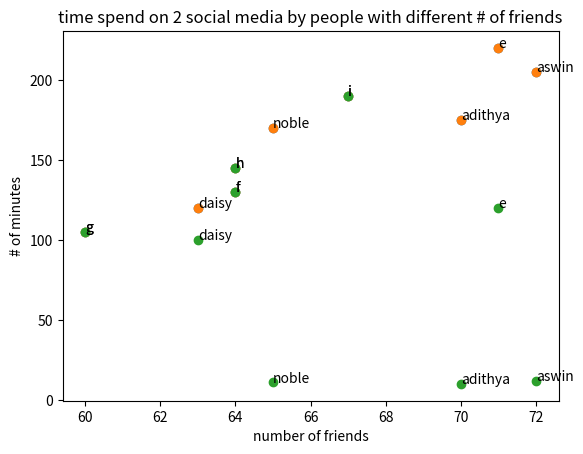

Python code for this plot:
# -*- coding: utf-8 -*-
"""
Created on Sat Sep  8 13:39:18 2018

@author: vishn
"""

""" scatterplots best for paired set of data """

from matplotlib import pyplot as plt

friends=[70,65,72,63,71,64,60,64,67]
minutes=[175,170,205,120,220,130,105,145,190]
names=['adithya','noble','aswin','daisy','e','f','g','h','i']



plt.scatter(friends,minutes)

plt.title("time spend on 2 social media by people with different # of friends") 
plt.xlabel("number of friends")
plt.ylabel("# of minutes")   
           
plt.show()


""" combining two different scatter plots ex: minutes my friends spends in two different 
social medias """

plt.scatter(friends,minutes)# time spent on fb
for name,friend,minute in zip(names,friends,minutes):
      plt.annotate(name,xy=(friend,minute))
      
friends=[70,65,72,63,71,64,60,64,67]
minutes=[10,11,12,100,120,130,105,145,190]
names=['adithya','noble','aswin','daisy','e','f','g','h','i']

plt.scatter(friends,minutes) # time spent on instagram

#adding labels to the points
for name,friend,minute in zip(names,friends,minutes):
      plt.annotate(name,xy=(friend,minute))

plt.title("time spend on 2 social media by people with different # of friends") 
plt.xlabel("number of friends")
plt.ylabel("# of minutes")     
     
plt.show()

""" design can be customized in different ways """